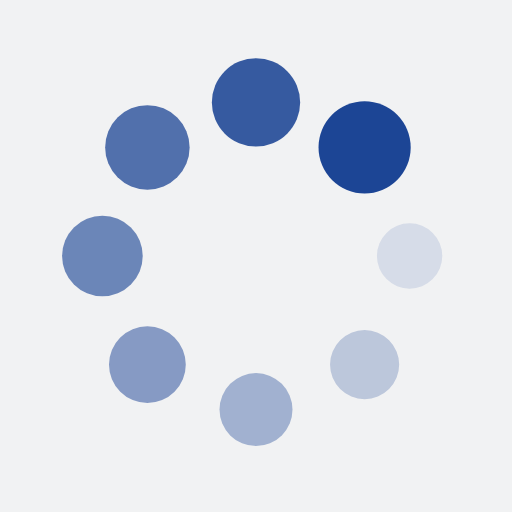
t = 0.00 s
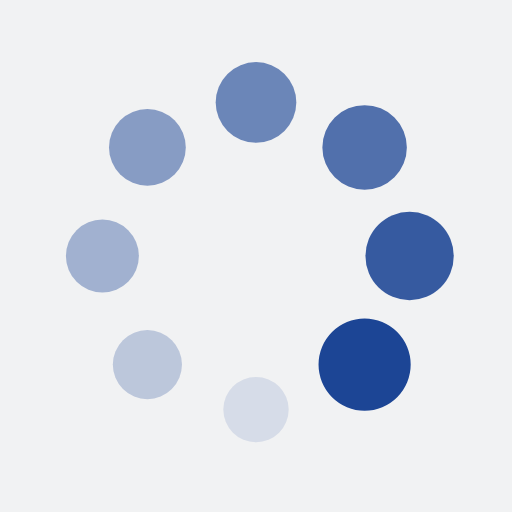
t = 0.27 s
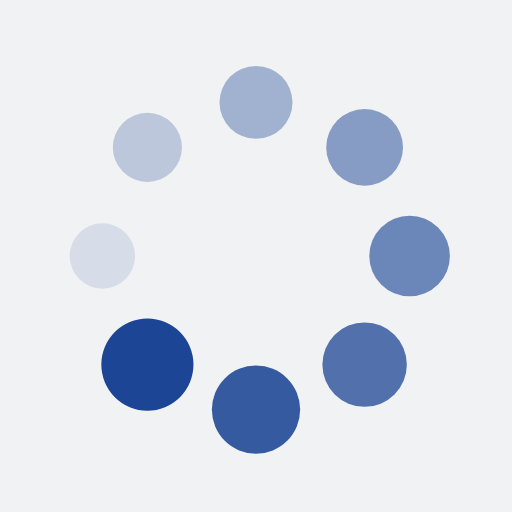
t = 0.54 s
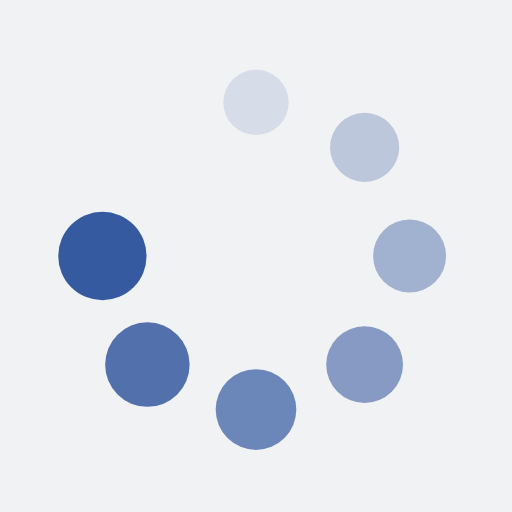
t = 0.81 s

The animated SVG that drew these frames (rendered in a browser with its animation timeline set to each time). Animation: 16 SMIL elements (animate=8,animateTransform=8); one cycle of 1.07 s, repeats indefinitely.

<?xml version="1.0" encoding="utf-8"?>
<svg xmlns="http://www.w3.org/2000/svg" xmlns:xlink="http://www.w3.org/1999/xlink" style="margin: auto; background: rgb(241, 242, 243); display: block; shape-rendering: auto;" width="200px" height="200px" viewBox="0 0 100 100" preserveAspectRatio="xMidYMid">
<g transform="translate(80,50)">
<g transform="rotate(0)">
<circle cx="0" cy="0" r="6" fill="#1c4595" fill-opacity="1">
  <animateTransform attributeName="transform" type="scale" begin="-0.9408602150537634s" values="1.5 1.5;1 1" keyTimes="0;1" dur="1.075268817204301s" repeatCount="indefinite"></animateTransform>
  <animate attributeName="fill-opacity" keyTimes="0;1" dur="1.075268817204301s" repeatCount="indefinite" values="1;0" begin="-0.9408602150537634s"></animate>
</circle>
</g>
</g><g transform="translate(71.21320343559643,71.21320343559643)">
<g transform="rotate(45)">
<circle cx="0" cy="0" r="6" fill="#1c4595" fill-opacity="0.875">
  <animateTransform attributeName="transform" type="scale" begin="-0.8064516129032258s" values="1.5 1.5;1 1" keyTimes="0;1" dur="1.075268817204301s" repeatCount="indefinite"></animateTransform>
  <animate attributeName="fill-opacity" keyTimes="0;1" dur="1.075268817204301s" repeatCount="indefinite" values="1;0" begin="-0.8064516129032258s"></animate>
</circle>
</g>
</g><g transform="translate(50,80)">
<g transform="rotate(90)">
<circle cx="0" cy="0" r="6" fill="#1c4595" fill-opacity="0.75">
  <animateTransform attributeName="transform" type="scale" begin="-0.6720430107526881s" values="1.5 1.5;1 1" keyTimes="0;1" dur="1.075268817204301s" repeatCount="indefinite"></animateTransform>
  <animate attributeName="fill-opacity" keyTimes="0;1" dur="1.075268817204301s" repeatCount="indefinite" values="1;0" begin="-0.6720430107526881s"></animate>
</circle>
</g>
</g><g transform="translate(28.786796564403577,71.21320343559643)">
<g transform="rotate(135)">
<circle cx="0" cy="0" r="6" fill="#1c4595" fill-opacity="0.625">
  <animateTransform attributeName="transform" type="scale" begin="-0.5376344086021505s" values="1.5 1.5;1 1" keyTimes="0;1" dur="1.075268817204301s" repeatCount="indefinite"></animateTransform>
  <animate attributeName="fill-opacity" keyTimes="0;1" dur="1.075268817204301s" repeatCount="indefinite" values="1;0" begin="-0.5376344086021505s"></animate>
</circle>
</g>
</g><g transform="translate(20,50.00000000000001)">
<g transform="rotate(180)">
<circle cx="0" cy="0" r="6" fill="#1c4595" fill-opacity="0.5">
  <animateTransform attributeName="transform" type="scale" begin="-0.4032258064516129s" values="1.5 1.5;1 1" keyTimes="0;1" dur="1.075268817204301s" repeatCount="indefinite"></animateTransform>
  <animate attributeName="fill-opacity" keyTimes="0;1" dur="1.075268817204301s" repeatCount="indefinite" values="1;0" begin="-0.4032258064516129s"></animate>
</circle>
</g>
</g><g transform="translate(28.78679656440357,28.786796564403577)">
<g transform="rotate(225)">
<circle cx="0" cy="0" r="6" fill="#1c4595" fill-opacity="0.375">
  <animateTransform attributeName="transform" type="scale" begin="-0.26881720430107525s" values="1.5 1.5;1 1" keyTimes="0;1" dur="1.075268817204301s" repeatCount="indefinite"></animateTransform>
  <animate attributeName="fill-opacity" keyTimes="0;1" dur="1.075268817204301s" repeatCount="indefinite" values="1;0" begin="-0.26881720430107525s"></animate>
</circle>
</g>
</g><g transform="translate(49.99999999999999,20)">
<g transform="rotate(270)">
<circle cx="0" cy="0" r="6" fill="#1c4595" fill-opacity="0.25">
  <animateTransform attributeName="transform" type="scale" begin="-0.13440860215053763s" values="1.5 1.5;1 1" keyTimes="0;1" dur="1.075268817204301s" repeatCount="indefinite"></animateTransform>
  <animate attributeName="fill-opacity" keyTimes="0;1" dur="1.075268817204301s" repeatCount="indefinite" values="1;0" begin="-0.13440860215053763s"></animate>
</circle>
</g>
</g><g transform="translate(71.21320343559643,28.78679656440357)">
<g transform="rotate(315)">
<circle cx="0" cy="0" r="6" fill="#1c4595" fill-opacity="0.125">
  <animateTransform attributeName="transform" type="scale" begin="0s" values="1.5 1.5;1 1" keyTimes="0;1" dur="1.075268817204301s" repeatCount="indefinite"></animateTransform>
  <animate attributeName="fill-opacity" keyTimes="0;1" dur="1.075268817204301s" repeatCount="indefinite" values="1;0" begin="0s"></animate>
</circle>
</g>
</g>
<!-- [ldio] generated by https://loading.io/ --></svg>
